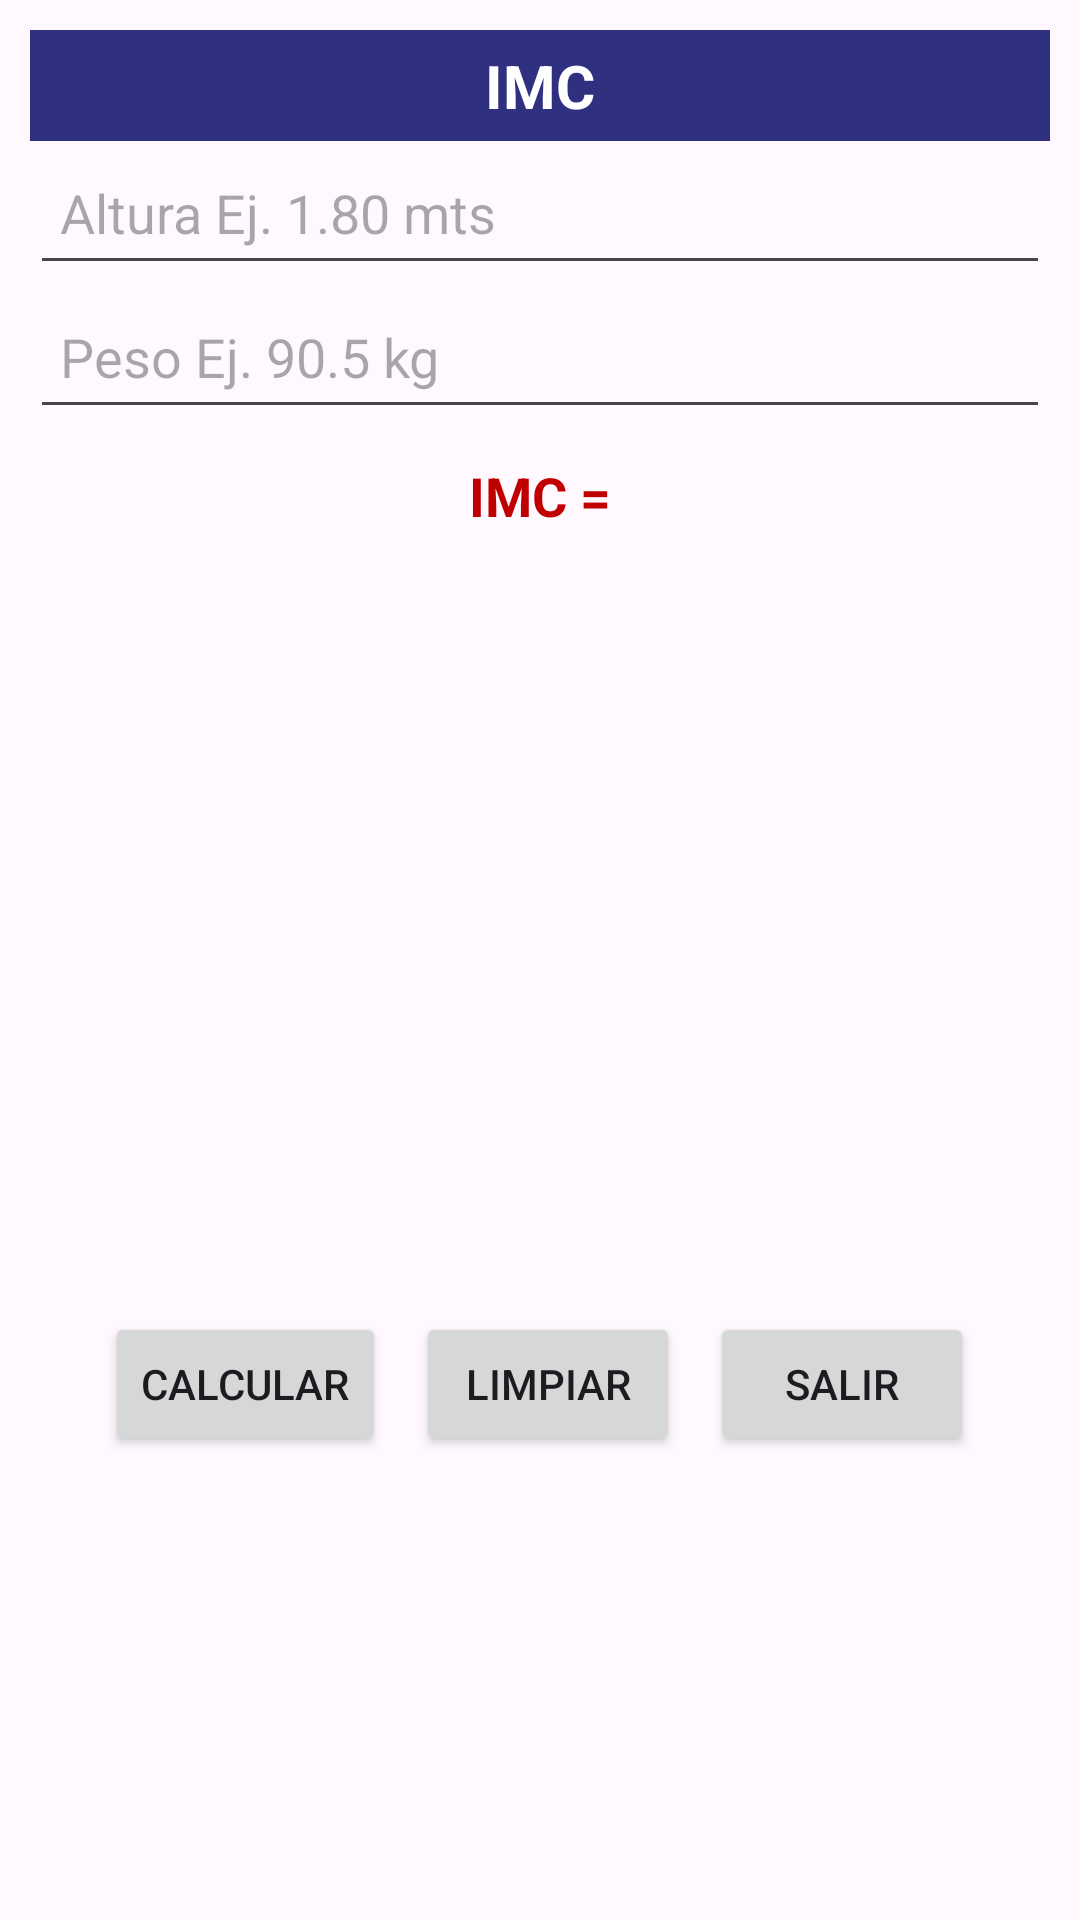

Write the Android layout XML for this screen, with the resource values it uses.
<!-- AndroidManifest.xml: application theme Theme.AppUnidad0143 -->
<!-- res/layout/activity_imc2.xml -->
<?xml version="1.0" encoding="utf-8"?>
<androidx.constraintlayout.widget.ConstraintLayout   xmlns:android="http://schemas.android.com/apk/res/android"
    xmlns:app="http://schemas.android.com/apk/res-auto"
    xmlns:tools="http://schemas.android.com/tools"
    android:id="@+id/main"
    android:layout_width="match_parent"
    android:layout_height="match_parent"
    android:background="#FFF9FF"
    tools:context=".ImcActivity">

    <LinearLayout
        android:id="@+id/linearLayout"
        android:layout_width="match_parent"
        android:layout_height="match_parent"
        android:orientation="vertical"
        android:padding="10dp"
        app:layout_constraintBottom_toBottomOf="parent"
        app:layout_constraintEnd_toEndOf="parent"
        app:layout_constraintStart_toStartOf="parent"
        app:layout_constraintTop_toTopOf="parent">

        <TextView
            android:id="@+id/txtTitulo"
            android:layout_width="match_parent"
            android:layout_height="wrap_content"
            android:background="#303080"
            android:gravity="center"
            android:text="@string/strImc"
            android:textColor="@android:color/white"
            android:textSize="20sp"
            android:textStyle="bold"
            android:padding="5dp" />

        <EditText
            android:id="@+id/txtAltura"
            android:layout_width="match_parent"
            android:layout_height="wrap_content"
            android:minHeight="48dp"
            android:hint="@string/strAltura"
            android:inputType="numberDecimal"
            android:padding="10dp" />

        <EditText
            android:id="@+id/txtPeso"
            android:layout_width="match_parent"
            android:layout_height="wrap_content"
            android:minHeight="48dp"
            android:hint="@string/strPeso"
            android:inputType="numberDecimal"
            android:padding="10dp" />

        <TextView
            android:id="@+id/txtResultado"
            android:layout_width="match_parent"
            android:layout_height="wrap_content"
            android:gravity="center"
            android:text="@string/strResultado"
            android:textColor="#C00000"
            android:textSize="18sp"
            android:textStyle="bold"
            android:padding="10dp" />

        <ImageView
            android:id="@+id/image"            android:layout_width="match_parent"
            android:layout_height="220dp"
            android:layout_marginTop="10dp"
            android:adjustViewBounds="true"
            android:contentDescription="@string/strImc"
            android:scaleType="fitCenter"
            android:src="@mipmap/categorias" />

        <LinearLayout
            android:layout_width="match_parent"
            android:layout_height="wrap_content"
            android:gravity="center"
            android:orientation="horizontal"
            android:paddingTop="15dp">

            <Button
                android:id="@+id/btnCalcular"
                android:layout_width="wrap_content"
                android:layout_height="wrap_content"
                android:layout_margin="5dp"
                android:text="@string/strCalcular" />

            <Button
                android:id="@+id/btnLimpiar"
                android:layout_width="wrap_content"
                android:layout_height="wrap_content"
                android:layout_margin="5dp"
                android:text="@string/strLimpiar" />

            <Button
                android:id="@+id/btnCerrar"                android:layout_width="wrap_content"
                android:layout_height="wrap_content"
                android:layout_margin="5dp"
                android:text="@string/strSalir" />

        </LinearLayout>

    </LinearLayout>

</androidx.constraintlayout.widget.ConstraintLayout>
<!-- resources referenced by this layout -->
<resources>
  <string name="strAltura">Altura Ej. 1.80 mts</string>
  <string name="strCalcular">Calcular</string>
  <string name="strImc">IMC</string>
  <string name="strLimpiar">Limpiar</string>
  <string name="strPeso">Peso Ej. 90.5 kg</string>
  <string name="strResultado">IMC =</string>
  <string name="strSalir">Salir</string>
  <style name="Theme.AppUnidad0143" parent="Base.Theme.AppUnidad0143" />
  <style name="Base.Theme.AppUnidad0143" parent="Theme.Material3.DayNight.NoActionBar">
          
          
      </style>
</resources>
